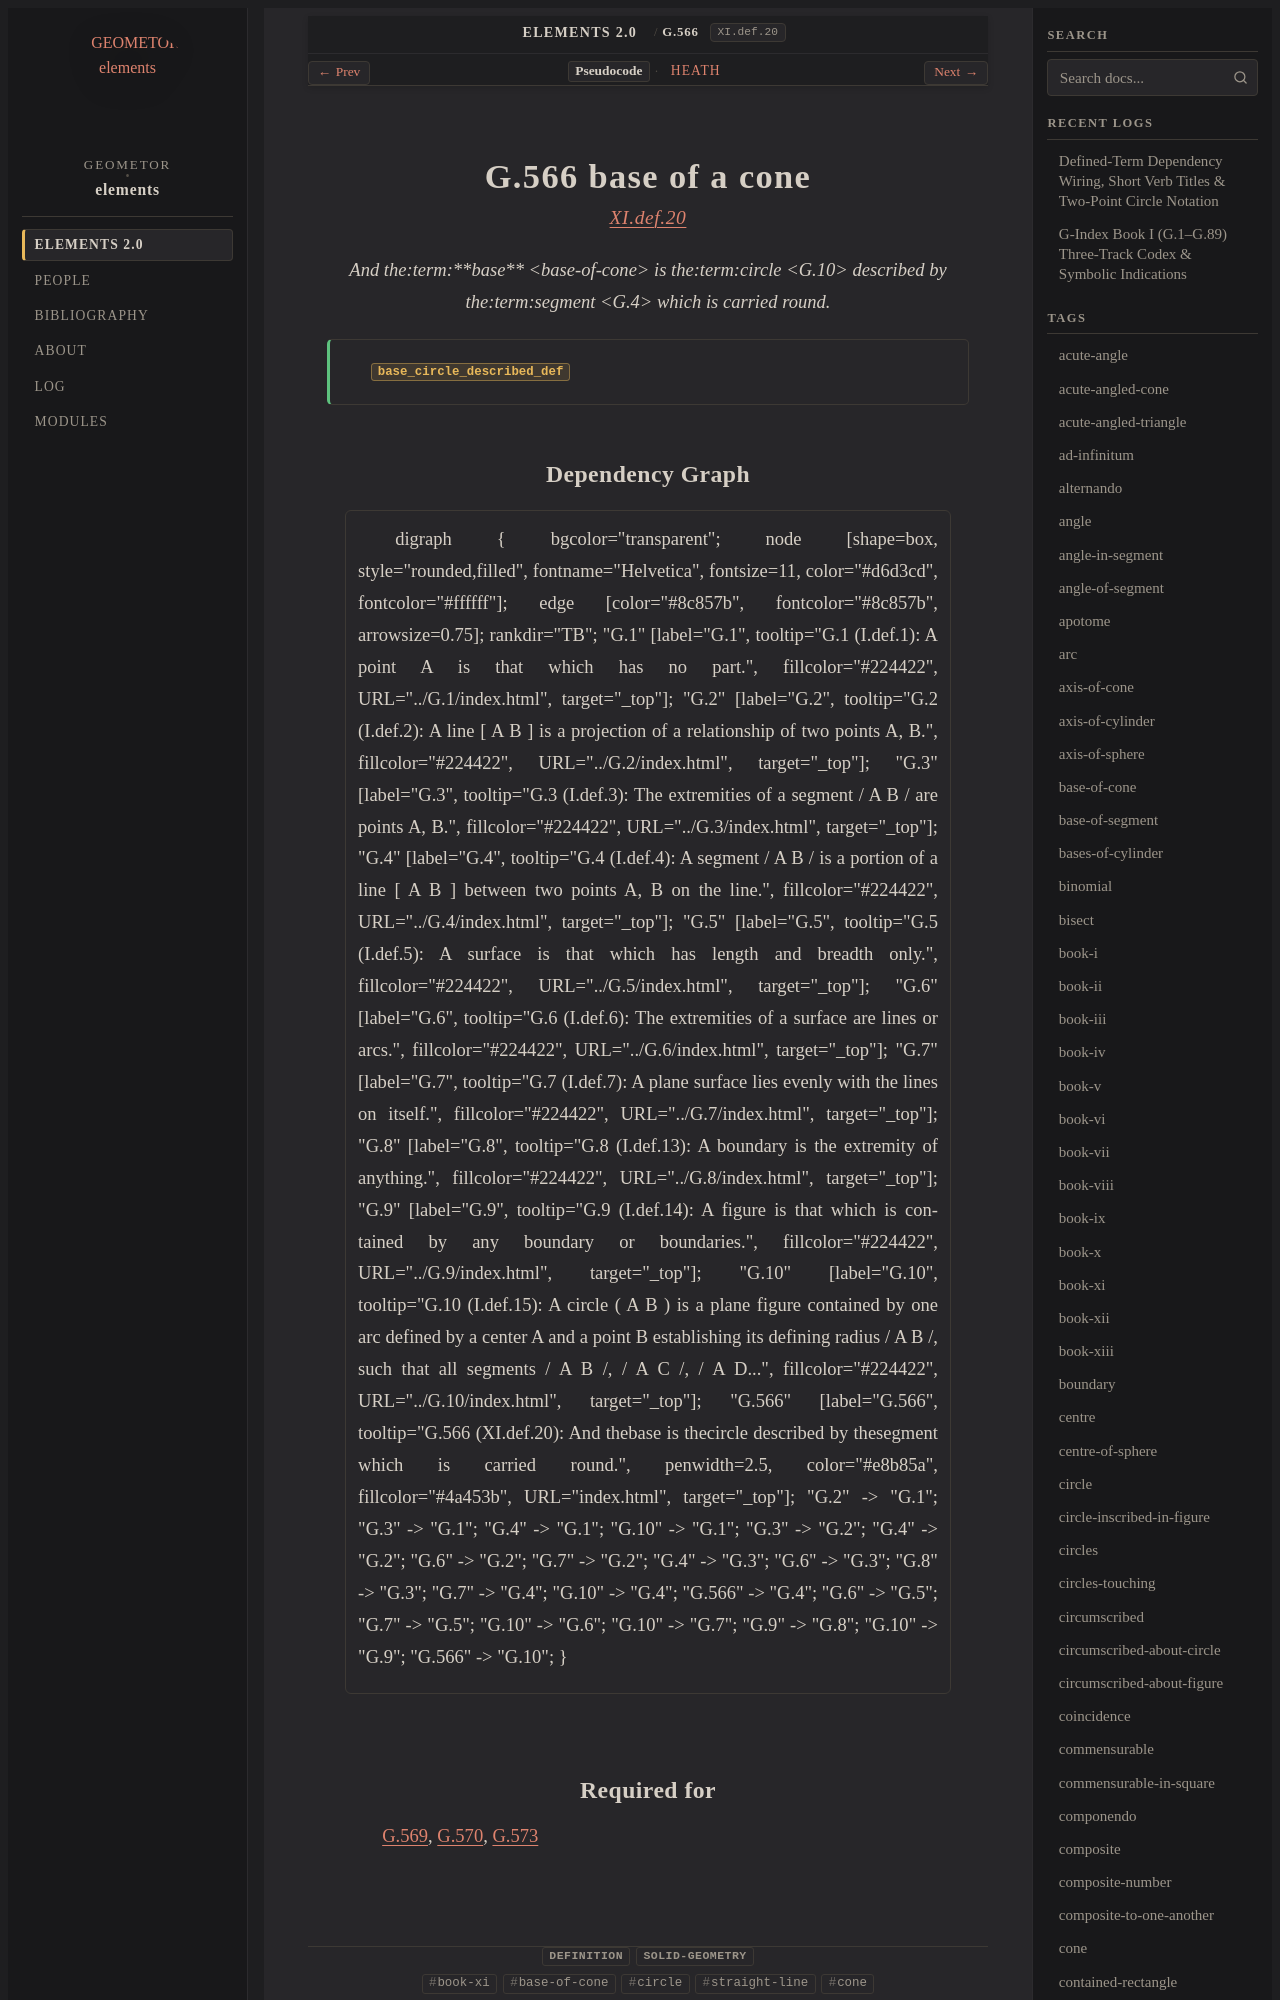

repository: geometor/elements · page: elements2/G.566/index.html · generator: sphinx

:order: 566
:number: 566
:canonical_id: G.566
:original_id: XI.def.20
:title: G.566 base of a cone
:volume: III
:book: XI
:type: def
:categories: definition, solid-geometry
:category: definition, solid-geometry
:tags: book-xi, base-of-cone, circle, straight-line, cone
:dependencies: G.4, G.10
:excerpt: And thebase is thecircle described by thesegment which is carried round.

.. _G.566:
.. _XI.def.20:

G.566 base of a cone
====================

.. rubric:: `XI.def.20 <https://geometor.github.io/euclid/heath/volume_III/book_xi/definitions/#xi-def-20>`_

.. enunciation::

   And the:term:`**base** <base-of-cone>` is the:term:`circle <G.10>` described by the:term:`segment <G.4>` which is carried round.

.. signature:: def

   | :fn:`base_circle_described_def <G.566>`
